Dataset: Dataset-Final (GitHub, anw-hilmi/anwarul-hilmi). Classes: cat, dog, elephant, horse, lion.

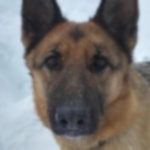
Label: dog

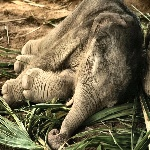
Label: elephant

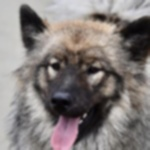
Label: dog

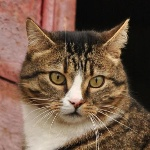
Label: cat

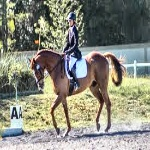
Label: horse

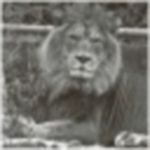
Label: lion
